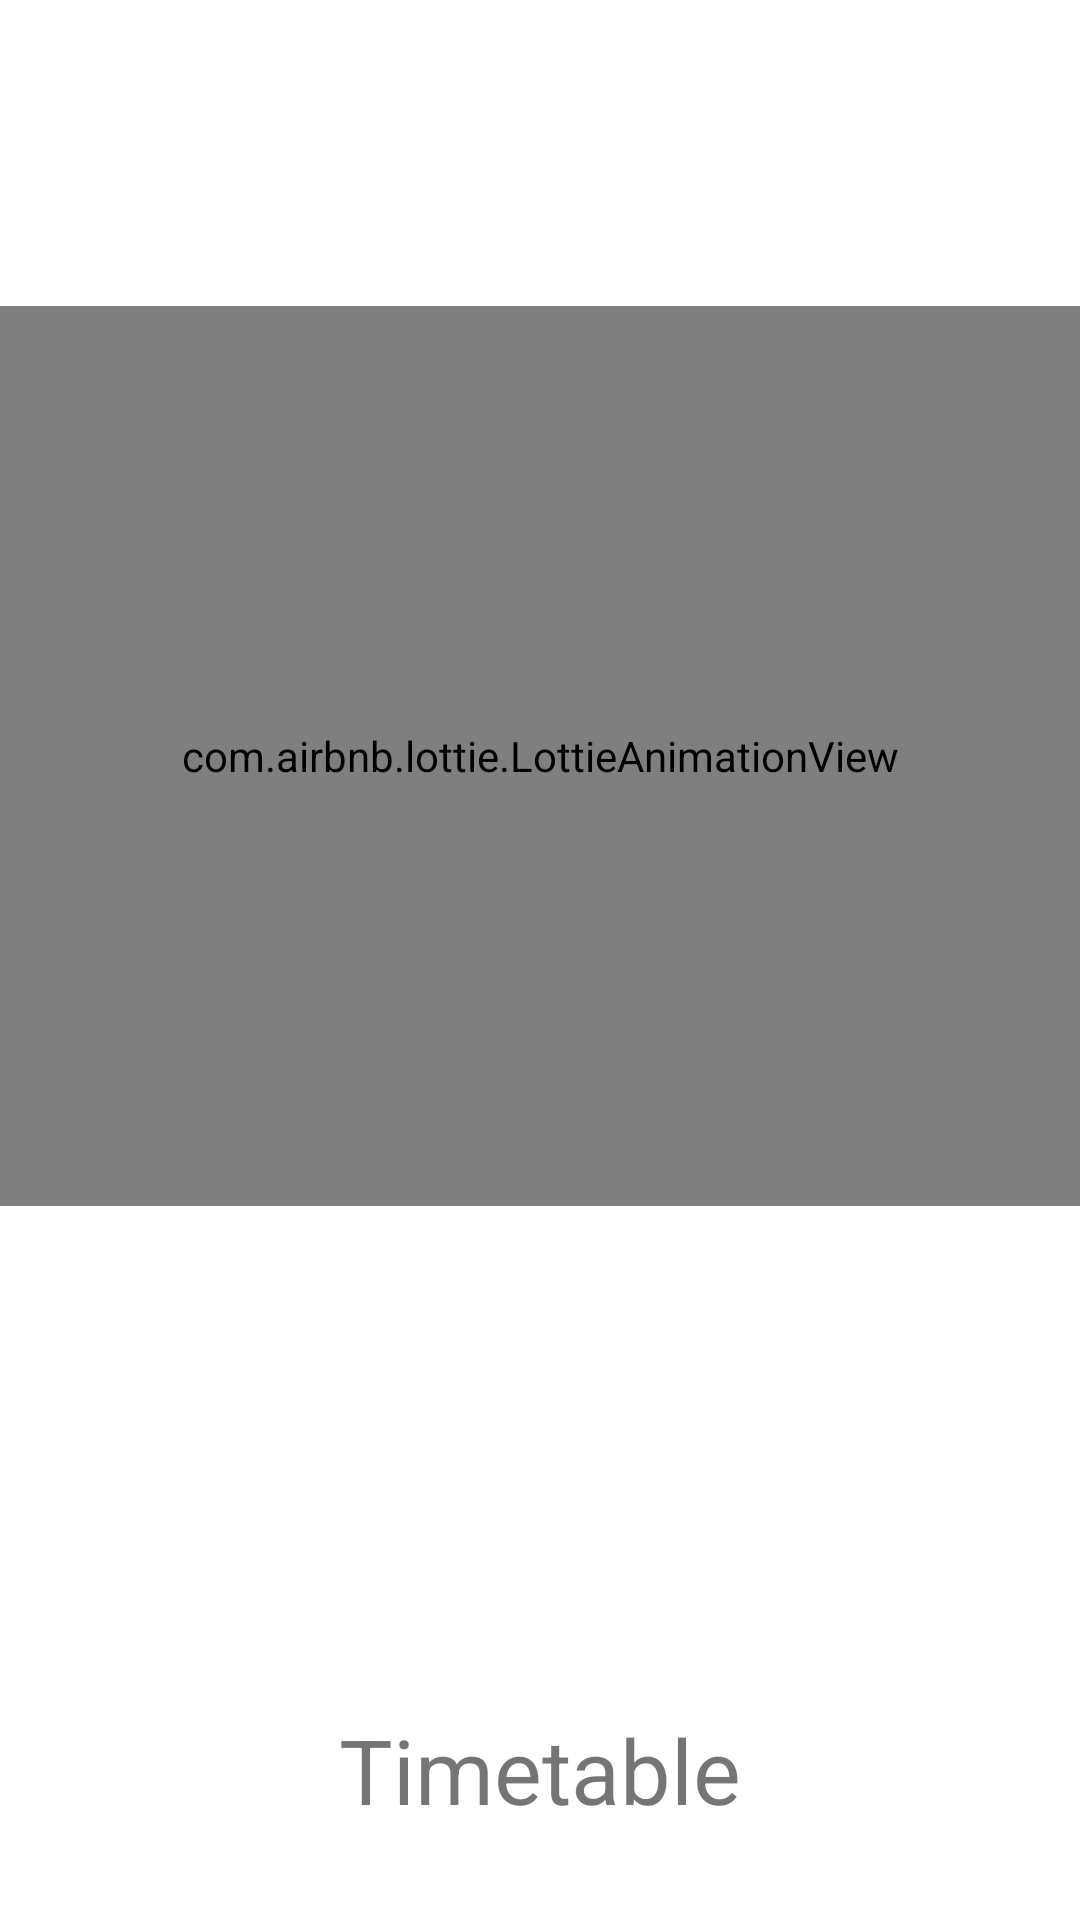

The Android layout XML behind this screen, and the referenced resources:
<!-- AndroidManifest.xml: application theme Theme.Timetable -->
<!-- res/layout/activity_splash_screen.xml -->
<?xml version="1.0" encoding="utf-8"?>
<androidx.constraintlayout.widget.ConstraintLayout xmlns:android="http://schemas.android.com/apk/res/android"
    xmlns:app="http://schemas.android.com/apk/res-auto"
    xmlns:tools="http://schemas.android.com/tools"
    android:layout_width="match_parent"
    android:layout_height="match_parent"
    tools:context=".activities.SplashScreenActivity">

    <com.airbnb.lottie.LottieAnimationView
        android:id="@+id/profilePic"
        android:layout_width="match_parent"
        android:layout_height="300dp"
        app:layout_constraintVertical_bias="0.3"
        app:layout_constraintBottom_toBottomOf="parent"
        app:layout_constraintEnd_toEndOf="parent"
        app:layout_constraintStart_toStartOf="parent"
        app:layout_constraintTop_toTopOf="parent"
        app:lottie_autoPlay="true"
        app:lottie_rawRes="@raw/splash"
        app:lottie_loop="false"/>

    <TextView
        android:layout_width="wrap_content"
        android:layout_height="wrap_content"
        android:text="Timetable"
        android:id="@+id/app_title_bottom"
        android:textSize="30sp"
        app:layout_constraintBottom_toBottomOf="parent"

        app:layout_constraintEnd_toEndOf="parent"
        app:layout_constraintVertical_bias="0.95"
        app:layout_constraintStart_toStartOf="parent"
        app:layout_constraintTop_toTopOf="parent" />
</androidx.constraintlayout.widget.ConstraintLayout>
<!-- resources referenced by this layout -->
<resources>
  <style name="Theme.Timetable" parent="Theme.MaterialComponents.DayNight.NoActionBar">
          
          <item name="colorPrimary">@color/app_blue</item>
          <item name="colorPrimaryVariant">@color/grey_top</item>
          <item name="colorOnPrimary">@color/white</item>
          
          <item name="colorSecondary">@color/teal_200</item>
          <item name="colorSecondaryVariant">@color/teal_700</item>
          <item name="colorOnSecondary">@color/black</item>
          
          <item name="android:statusBarColor" tools:targetApi="l">?attr/colorPrimaryVariant</item>
          
      </style>
  <color name="app_blue">#00a5ff</color>
  <color name="grey_top">#1F2C34</color>
  <color name="white">#FFFFFF</color>
  <color name="teal_200">#FF03DAC5</color>
  <color name="teal_700">#FF018786</color>
  <color name="black">#FF000000</color>
</resources>
